Run: headless pygame with SDL's dummy video driver; simulated clock (each Clock.tick advances the game by its frame time, no real sleeping); random seed 0; keys injected as events and as key.get_pressed() state; no mouse input.
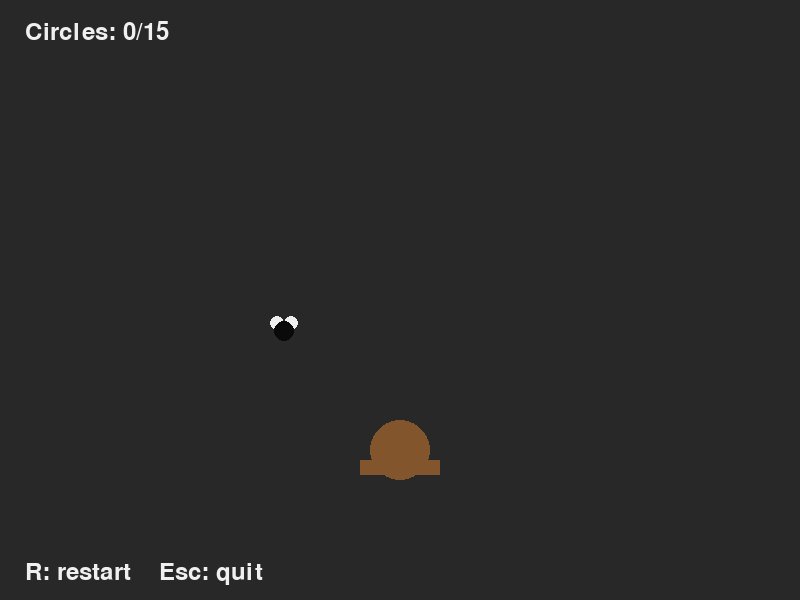
Frame 1 of 4 · flips 1–60 · no input
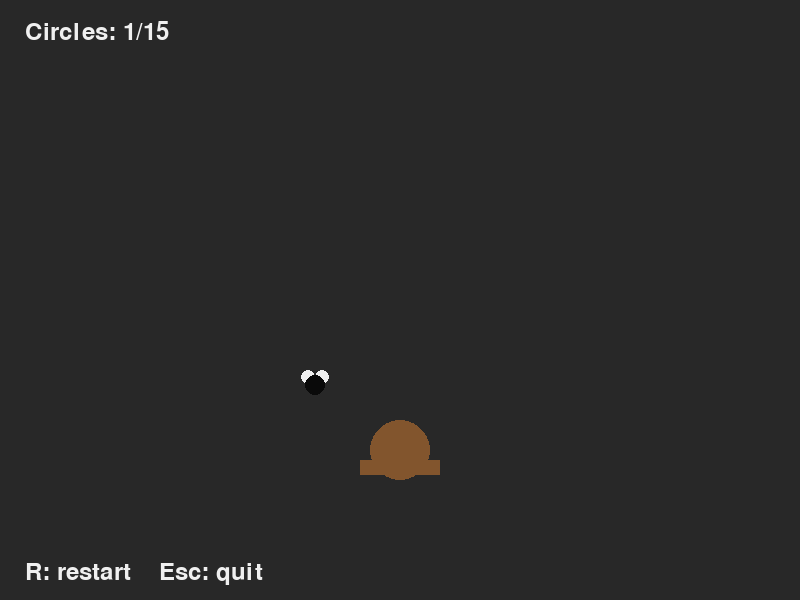
Frame 2 of 4 · flips 61–180 · tapped SPACE, RETURN · held RIGHT (→), D
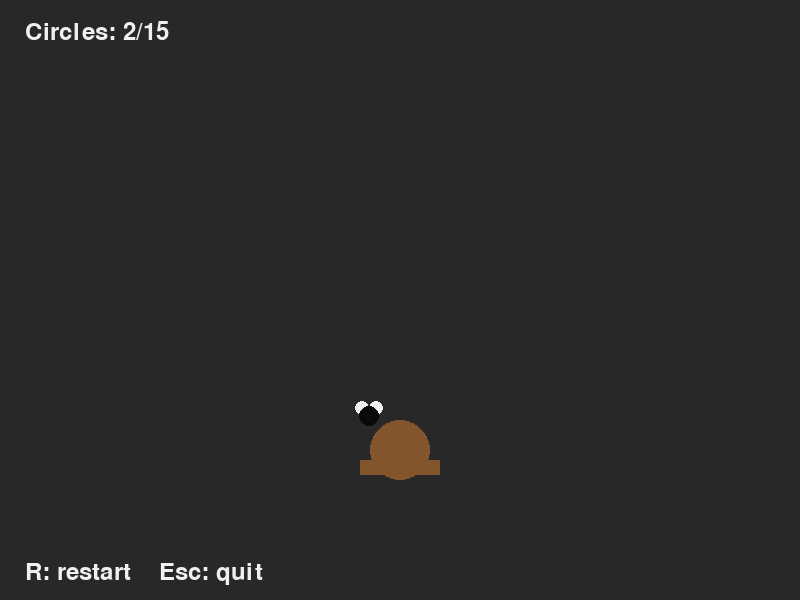
Frame 3 of 4 · flips 181–300 · held DOWN (↓), S
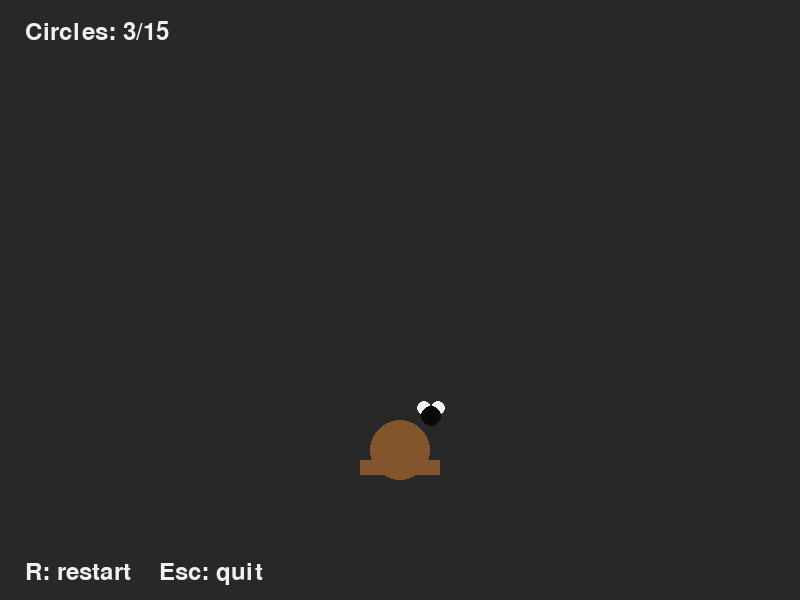
Frame 4 of 4 · flips 301–420 · held LEFT (←), A, UP (↑), W

The pygame program that drew these frames:

"""The Happy Fly: circle 15 times, land, then celebrate."""
import math
import pygame

# [1 SETUP] Create the window and reusable tools.
pygame.init()
WIDTH, HEIGHT = 800, 600
screen = pygame.display.set_mode((WIDTH, HEIGHT))
pygame.display.set_caption("The Happy Fly")
clock = pygame.time.Clock()
font = pygame.font.Font(None, 36)
DARK_GRAY = (40, 40, 40)
BROWN = (130, 85, 45)
WHITE = (240, 240, 240)
BLACK = (10, 10, 10)
GREEN = (100, 230, 130)

# [2 DATA] Position, speed and animation state.
center_x, center_y = WIDTH / 2, HEIGHT / 2
radius = 120
loops_required = 15
angular_speed = 3.0       # Radians per second.
landing_speed = 140.0    # Pixels per second.
target_x, target_y = center_x, center_y + 150
angle = 0.0
completed_circles = 0
fly_x, fly_y = center_x + radius, center_y
state = "flying"
running = True

while running:
    # [3 INPUT] Limit frame rate and process window events.
    dt = clock.tick(60) / 1000.0  # Elapsed seconds.
    for event in pygame.event.get():
        if event.type == pygame.QUIT:
            running = False
        elif event.type == pygame.KEYDOWN:
            if event.key == pygame.K_ESCAPE:
                running = False
            elif event.key == pygame.K_r:
                angle = 0.0
                completed_circles = 0
                fly_x, fly_y = center_x + radius, center_y
                state = "flying"
    if not running:
        break

    # [4 UPDATE] Fly in circles, then move to the target.
    if state == "flying":
        angle = min(angle + angular_speed * dt,
                    loops_required * math.tau)
        completed_circles = min(int(angle / math.tau),
                                loops_required)
        fly_x = center_x + radius * math.cos(angle)
        fly_y = center_y + radius * math.sin(angle)
        if angle >= loops_required * math.tau:
            state = "landing"
    elif state == "landing":
        dx, dy = target_x - fly_x, target_y - fly_y
        distance = math.hypot(dx, dy)
        step = landing_speed * dt
        if distance <= step:
            fly_x, fly_y = target_x, target_y
            state = "happy"
        else:
            fly_x += dx / distance * step
            fly_y += dy / distance * step

    # [5 DRAW] Paint a complete fresh frame.
    screen.fill(DARK_GRAY)
    pygame.draw.circle(screen, BROWN,
                       (int(target_x), int(target_y)), 30)
    pygame.draw.rect(screen, BROWN,
                     (int(target_x) - 40, int(target_y) + 10,
                      80, 15))
    x, y = round(fly_x), round(fly_y)
    pygame.draw.circle(screen, WHITE, (x - 7, y - 8), 7)
    pygame.draw.circle(screen, WHITE, (x + 7, y - 8), 7)
    pygame.draw.circle(screen, BLACK, (x, y), 10)
    label = f"Circles: {completed_circles}/{loops_required}"
    screen.blit(font.render(label, True, WHITE), (25, 20))
    if state == "happy":
        message = font.render("The Fly is Happy! BZZZ!",
                              True, GREEN)
        screen.blit(message, message.get_rect(center=(400, 80)))
    hint = font.render("R: restart    Esc: quit", True, WHITE)
    screen.blit(hint, (25, HEIGHT - 40))
    pygame.display.flip()

# [6 EXIT] Release the window when the loop finishes.
pygame.quit()
